2-way image classification set "dataset" from GitHub (burger1473/Ejercicios2022_VisionArtificial); label vocabulary: manzana, naranja.

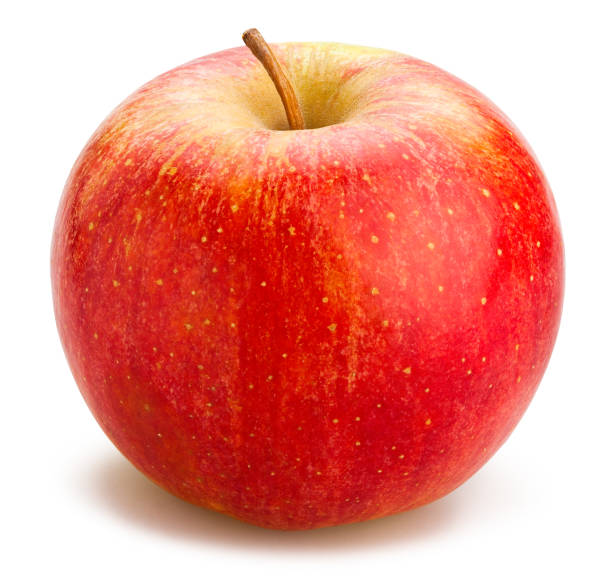
Label: manzana

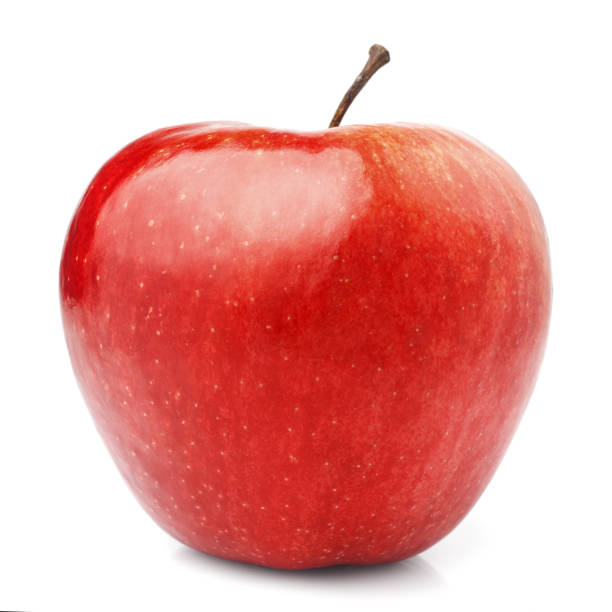
Label: manzana

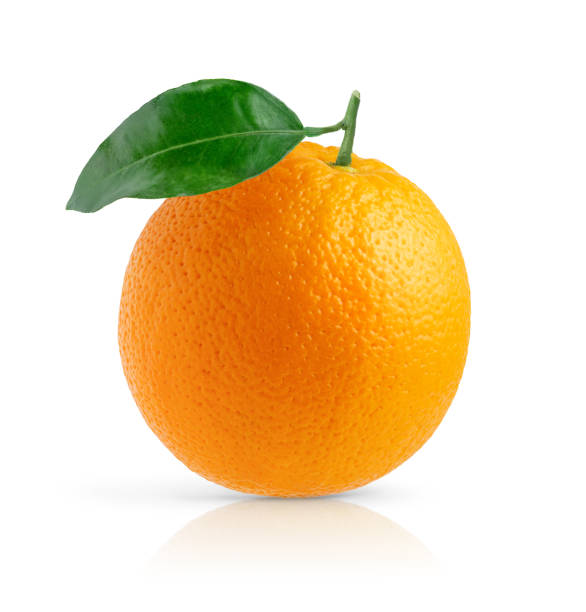
Label: naranja

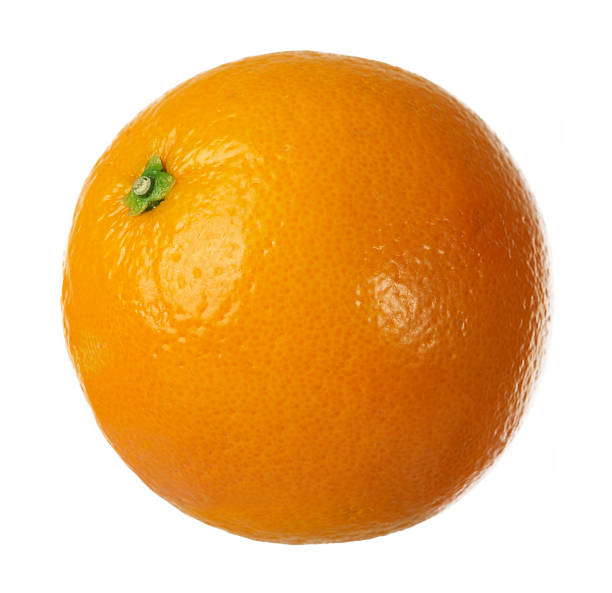
Label: naranja

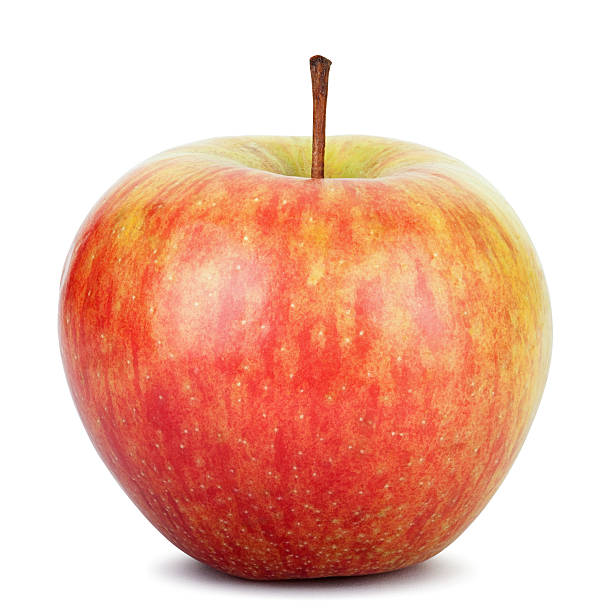
Label: manzana

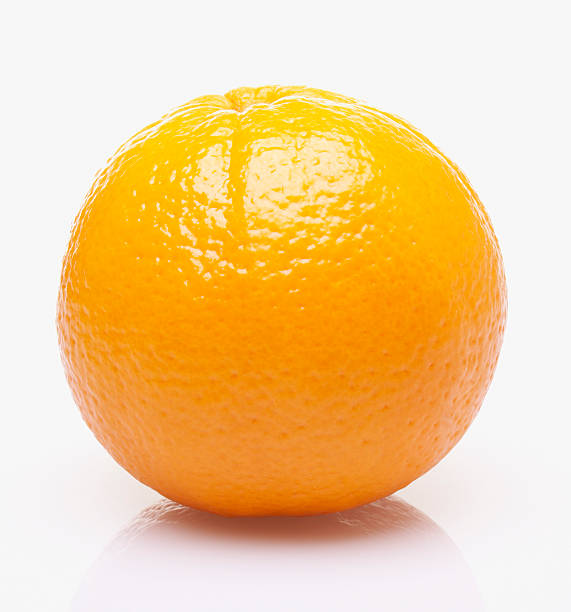
Label: naranja
